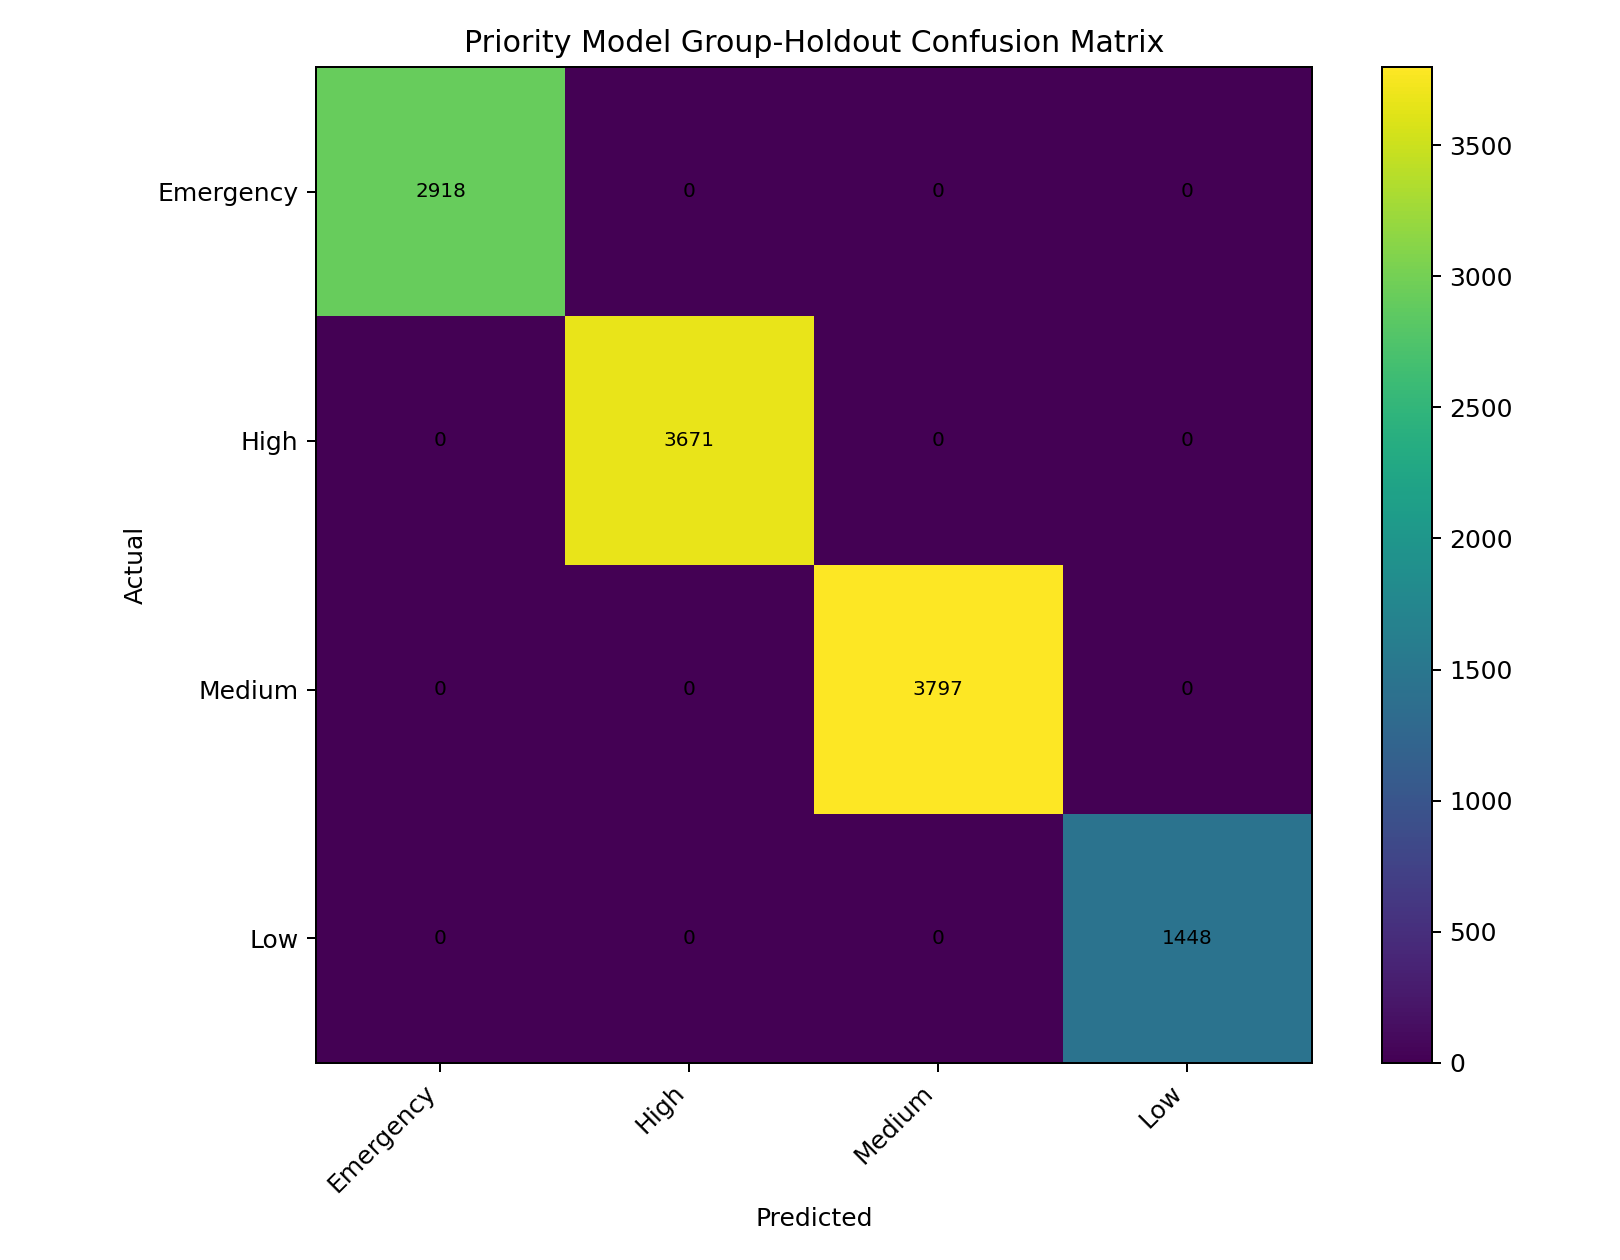

Values plotted in this chart, from the file beside it:
, Emergency, High, Medium, Low
Emergency, 2918, 0, 0, 0
High, 0, 3671, 0, 0
Medium, 0, 0, 3797, 0
Low, 0, 0, 0, 1448
